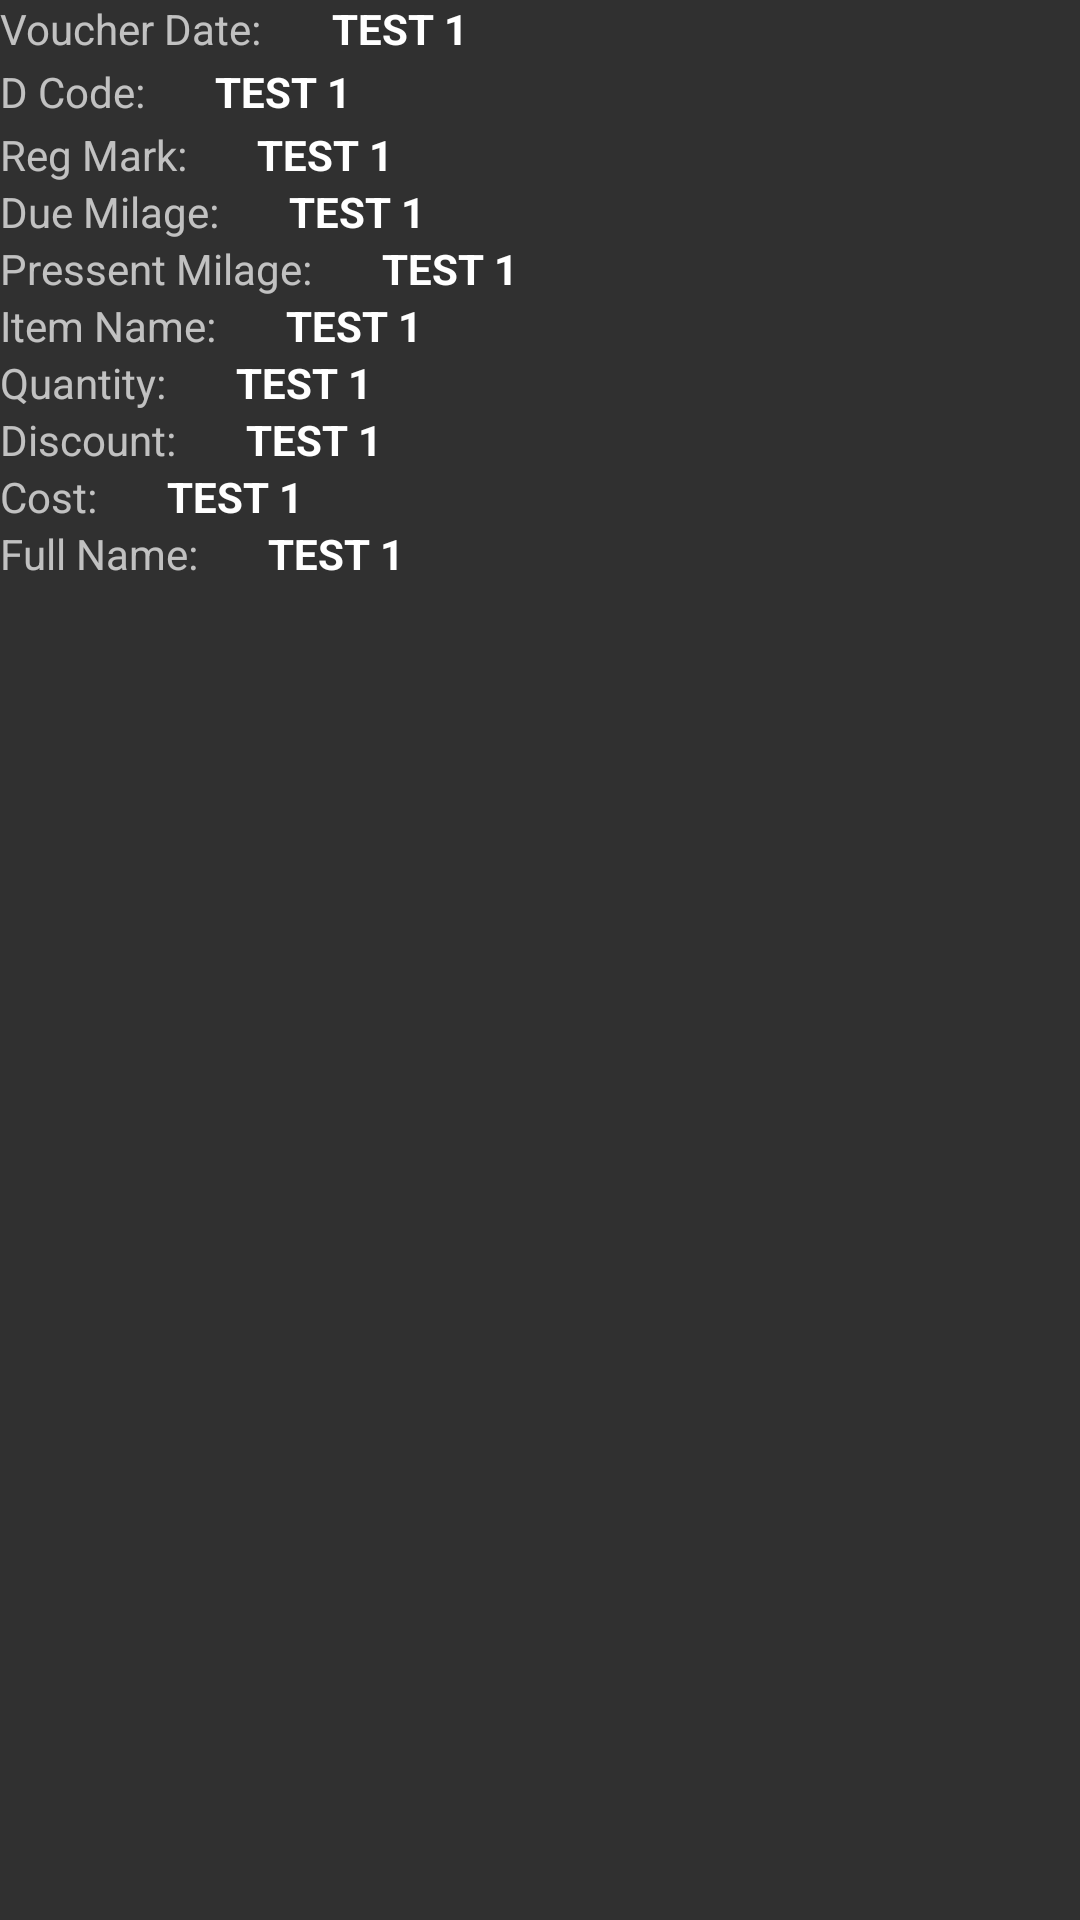

Write the Android layout XML for this screen, with the resource values it uses.
<!-- AndroidManifest.xml: application theme AppTheme -->
<!-- res/layout/result_myvisits_layout.xml -->
<?xml version="1.0" encoding="utf-8"?>
<LinearLayout xmlns:android="http://schemas.android.com/apk/res/android"
    android:orientation="vertical" android:layout_width="match_parent"
    android:layout_height="match_parent"
    android:id="@+id/list_linear_layout">

    <LinearLayout
        android:layout_width="wrap_content"
        android:layout_height="wrap_content"
        android:orientation="horizontal">

        <TextView
            android:layout_width="wrap_content"
            android:layout_height="wrap_content"
            android:text="Voucher Date: "/>

        <TextView
            android:id="@+id/voucher_date"
            android:layout_width="fill_parent"
            android:layout_height="wrap_content"
            android:paddingBottom="2dip"
            android:textColor="@color/which"
            android:text="TEST 1"
            android:textStyle="bold"
            android:layout_marginLeft="20dp"/>


    </LinearLayout>


    <LinearLayout
        android:layout_width="wrap_content"
        android:layout_height="wrap_content"
        android:orientation="horizontal">

        <TextView
            android:layout_width="wrap_content"
            android:layout_height="wrap_content"
            android:text="D Code: "/>
        <TextView
            android:id="@+id/d_code"
            android:layout_width="fill_parent"
            android:layout_height="wrap_content"
            android:paddingBottom="2dip"
            android:layout_marginLeft="20dp"
            android:textStyle="bold"
            android:textColor="@color/which"
            android:text="TEST 1"/>

    </LinearLayout>


    <LinearLayout
        android:layout_width="wrap_content"
        android:layout_height="wrap_content"
        android:orientation="horizontal">

        <TextView
            android:layout_width="wrap_content"
            android:layout_height="wrap_content"
            android:text="Reg Mark: "/>

        <TextView
            android:id="@+id/reg_mark"
            android:layout_width="wrap_content"
            android:layout_height="wrap_content"
            android:textColor="@color/which"
            android:textStyle="bold"
            android:text="TEST 1"
            android:layout_marginLeft="20dp"/>



    </LinearLayout>


    <LinearLayout
        android:layout_width="wrap_content"
        android:layout_height="wrap_content"
        android:orientation="horizontal">

        <TextView
            android:layout_width="wrap_content"
            android:layout_height="wrap_content"
            android:text="Due Milage: "/>

        <TextView
            android:id="@+id/due_milage"
            android:layout_width="wrap_content"
            android:layout_height="wrap_content"
            android:textColor="@color/which"
            android:textStyle="bold"
            android:text="TEST 1"
            android:layout_marginLeft="20dp"/>

    </LinearLayout>

    <LinearLayout
        android:layout_width="wrap_content"
        android:layout_height="wrap_content"
        android:orientation="horizontal">

        <TextView
            android:layout_width="wrap_content"
            android:layout_height="wrap_content"
            android:text="Pressent Milage: "/>

        <TextView
            android:id="@+id/present_milage"
            android:layout_width="wrap_content"
            android:layout_height="wrap_content"
            android:textColor="@color/which"
            android:textStyle="bold"
            android:text="TEST 1"
            android:layout_marginLeft="20dp"/>

    </LinearLayout>

    <LinearLayout
        android:layout_width="wrap_content"
        android:layout_height="wrap_content"
        android:orientation="horizontal">

        <TextView
            android:layout_width="wrap_content"
            android:layout_height="wrap_content"
            android:text="Item Name: "/>

        <TextView
            android:id="@+id/item_name"
            android:layout_width="wrap_content"
            android:layout_height="wrap_content"
            android:textColor="@color/which"
            android:textStyle="bold"
            android:text="TEST 1"
            android:layout_marginLeft="20dp"/>

    </LinearLayout>


    <LinearLayout
        android:layout_width="wrap_content"
        android:layout_height="wrap_content"
        android:orientation="horizontal">

        <TextView
            android:layout_width="wrap_content"
            android:layout_height="wrap_content"
            android:text="Quantity: "/>

        <TextView
            android:id="@+id/quantity"
            android:layout_width="wrap_content"
            android:layout_height="wrap_content"
            android:textColor="@color/which"
            android:textStyle="bold"
            android:layout_marginLeft="20dp"
            android:text="TEST 1"/>

    </LinearLayout>

    <LinearLayout
        android:layout_width="wrap_content"
        android:layout_height="wrap_content"
        android:orientation="horizontal">

        <TextView
            android:layout_width="wrap_content"
            android:layout_height="wrap_content"
            android:text="Discount: "/>

        <TextView
            android:id="@+id/discount"
            android:layout_width="wrap_content"
            android:layout_height="wrap_content"
            android:textColor="@color/which"
            android:textStyle="bold"
            android:text="TEST 1"
            android:layout_marginLeft="20dp"/>

    </LinearLayout>

    <LinearLayout
        android:layout_width="wrap_content"
        android:layout_height="wrap_content"
        android:orientation="horizontal">

        <TextView
            android:layout_width="wrap_content"
            android:layout_height="wrap_content"
            android:text="Cost: "/>

        <TextView
            android:id="@+id/cost"
            android:layout_width="wrap_content"
            android:layout_height="wrap_content"
            android:textColor="@color/which"
            android:textStyle="bold"
            android:text="TEST 1"
            android:layout_marginLeft="20dp"/>

    </LinearLayout>

    <LinearLayout
        android:layout_width="wrap_content"
        android:layout_height="wrap_content"
        android:orientation="horizontal">

        <TextView
            android:layout_width="wrap_content"
            android:layout_height="wrap_content"
            android:text="Full Name: "/>

        <TextView
            android:id="@+id/fullname"
            android:layout_width="wrap_content"
            android:layout_height="wrap_content"
            android:textColor="@color/which"
            android:textStyle="bold"
            android:text="TEST 1"
            android:layout_marginLeft="20dp"/>

    </LinearLayout>

</LinearLayout>
<!-- resources referenced by this layout -->
<resources>
  <color name="which">#ffff</color>
  <style name="AppTheme" parent="Theme.AppCompat.NoActionBar">
  
  
  
  
  
  
          
          <item name="colorPrimary">@color/colorPrimary</item>
          <item name="colorPrimaryDark">@color/colorPrimaryDark</item>
          <item name="colorAccent">@color/colorAccent</item>
      </style>
  <color name="colorPrimary">#3F51B5</color>
  <color name="colorPrimaryDark">#303F9F</color>
  <color name="colorAccent">#FF4081</color>
</resources>
